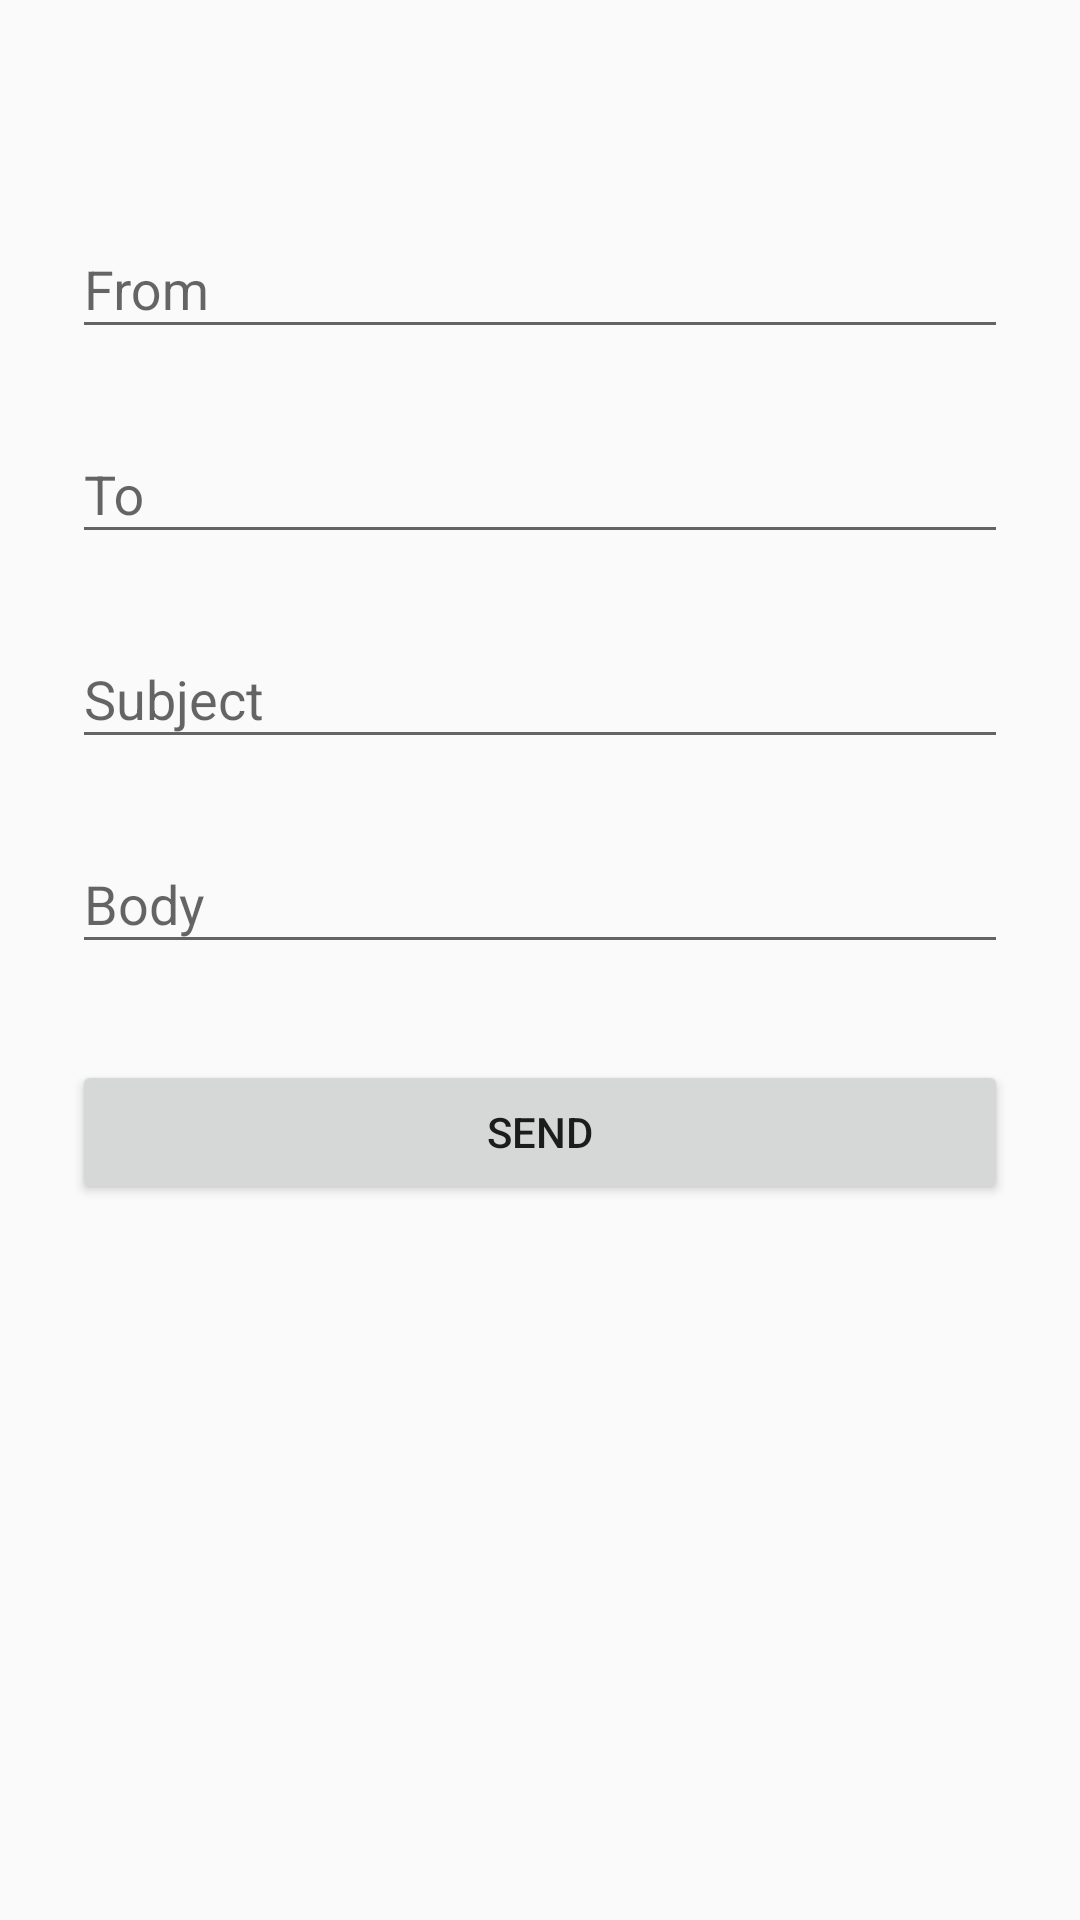

The Android layout XML behind this screen, and the referenced resources:
<!-- AndroidManifest.xml: activity theme AppTheme.NoActionBar -->
<!-- res/layout/activity_new_email.xml -->
<?xml version="1.0" encoding="utf-8"?>
<ScrollView
    xmlns:android="http://schemas.android.com/apk/res/android"
    android:layout_width="fill_parent"
    android:layout_height="fill_parent"
    android:fitsSystemWindows="true">

    <LinearLayout
        android:orientation="vertical"
        android:layout_width="match_parent"
        android:layout_height="wrap_content"
        android:paddingTop="56dp"
        android:paddingLeft="24dp"
        android:paddingRight="24dp"
        android:weightSum="1">


        <android.support.design.widget.TextInputLayout
            android:layout_width="match_parent"
            android:layout_height="wrap_content"
            android:layout_marginTop="8dp"
            android:layout_marginBottom="8dp">
            <EditText android:id="@+id/email_from"
                android:layout_width="match_parent"
                android:layout_height="wrap_content"
                android:inputType="textPersonName"
                android:hint="From" />
        </android.support.design.widget.TextInputLayout>

        
        <android.support.design.widget.TextInputLayout
            android:layout_width="match_parent"
            android:layout_height="wrap_content"
            android:layout_marginTop="8dp"
            android:layout_marginBottom="8dp">
            <EditText android:id="@+id/email_to"
                android:layout_width="match_parent"
                android:layout_height="wrap_content"
                android:inputType="textPersonName"
                android:hint="To" />
        </android.support.design.widget.TextInputLayout>

        
        <android.support.design.widget.TextInputLayout
            android:layout_width="match_parent"
            android:layout_height="wrap_content"
            android:layout_marginTop="8dp"
            android:layout_marginBottom="8dp">
            <EditText android:id="@+id/subject"
                android:layout_width="match_parent"
                android:layout_height="wrap_content"
                android:inputType="textEmailAddress"
                android:hint="Subject" />
        </android.support.design.widget.TextInputLayout>


        
        <android.support.design.widget.TextInputLayout
            android:layout_width="match_parent"
            android:layout_height="wrap_content"
            android:layout_marginTop="8dp"
            android:layout_marginBottom="8dp">
            <EditText android:id="@+id/body"
                android:layout_width="match_parent"
                android:layout_height="wrap_content"
                android:inputType="text"
                android:hint="Body" />
        </android.support.design.widget.TextInputLayout>

        
        <android.support.v7.widget.AppCompatButton
            android:id="@+id/btn_send"
            android:layout_width="fill_parent"
            android:layout_height="wrap_content"
            android:layout_marginTop="24dp"
            android:layout_marginBottom="24dp"
            android:padding="12dp"
            android:text="Send"/>

    </LinearLayout>
</ScrollView>
<!-- resources referenced by this layout -->
<resources>
  <style name="AppTheme.NoActionBar">
          <item name="windowActionBar">false</item>
          <item name="windowNoTitle">true</item>
      </style>
</resources>
